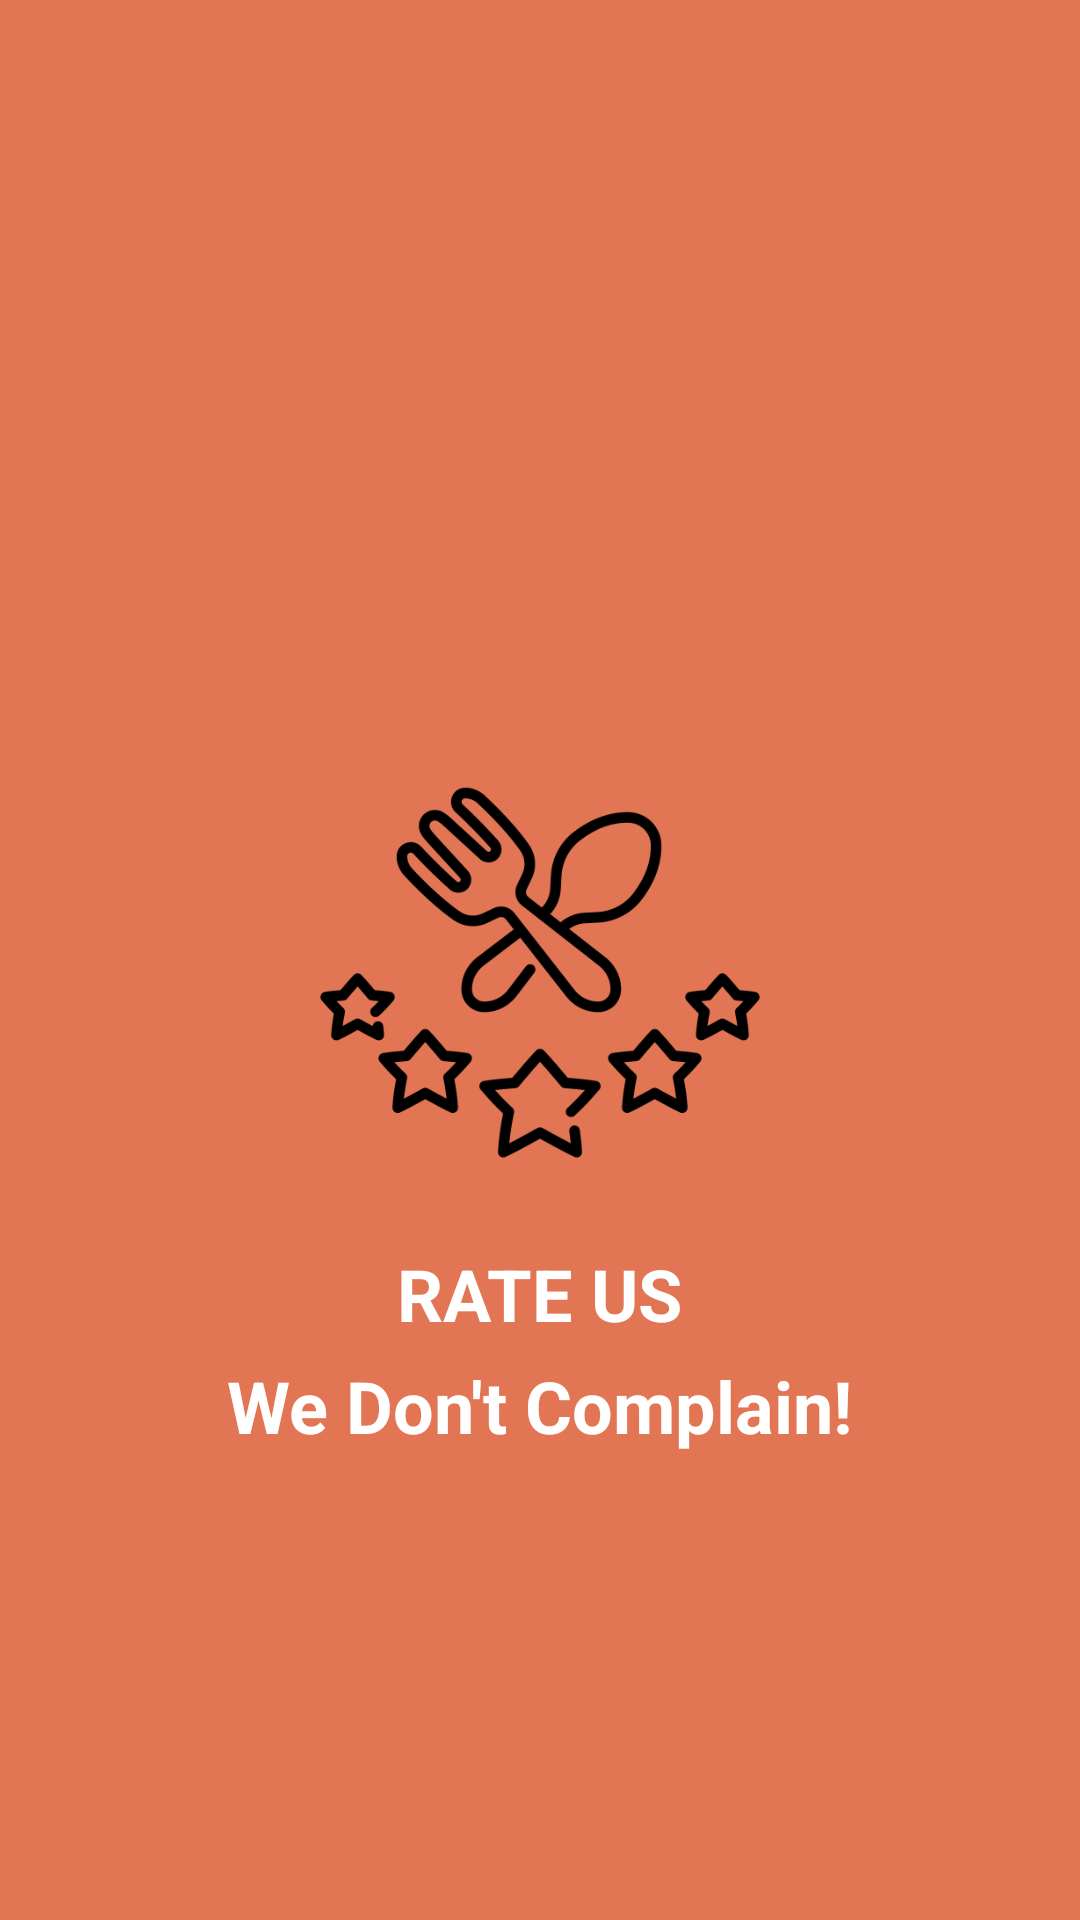

Android layout source for this screen:
<!-- AndroidManifest.xml: application theme Theme.FoodRatingApp -->
<!-- res/layout/activity_splash.xml -->
<?xml version="1.0" encoding="utf-8"?>
<RelativeLayout xmlns:android="http://schemas.android.com/apk/res/android"
    android:layout_width="match_parent"
    android:layout_height="match_parent"
    android:background="#E27654">

    <ImageView
        android:id="@+id/logoImage"
        android:layout_width="150dp"
        android:layout_height="150dp"
        android:layout_centerInParent="true"
        android:src="@drawable/applogo" />

    <TextView
        android:id="@+id/appName"
        android:layout_width="wrap_content"
        android:layout_height="wrap_content"
        android:text="RATE US"
        android:textColor="#FFFFFF"
        android:textSize="24sp"
        android:textStyle="bold"
        android:layout_below="@id/logoImage"
        android:layout_centerHorizontal="true"
        android:layout_marginTop="20dp" />
    <TextView
        android:id="@+id/appTagline"
        android:layout_width="wrap_content"
        android:layout_height="wrap_content"
        android:text="We Don't Complain!"
        android:textColor="#FFFFFF"
        android:textSize="24sp"
        android:textStyle="bold"
        android:layout_below="@id/appName"
        android:layout_centerHorizontal="true"
        android:layout_marginTop="5dp" />
</RelativeLayout>
<!-- resources referenced by this layout -->
<resources>
  <!-- drawable applogo: png bitmap (drawable, 25676 bytes) -->
  <style name="Theme.FoodRatingApp" parent="Base.Theme.FoodRatingApp" />
  <style name="Base.Theme.FoodRatingApp" parent="Theme.Material3.DayNight.NoActionBar">
          
          
      </style>
</resources>
